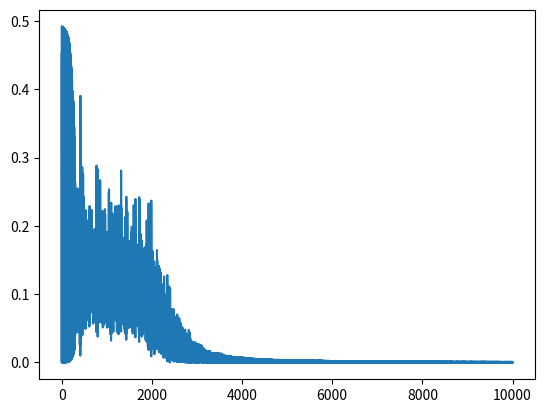

Reproduce this figure in Python.
# -*- coding: utf-8 -*-
"""
Created on Wed Sep 23 16:42:37 2020

[redacted]
"""

import random
import numpy as np
import matplotlib.pyplot as plt
 
random.seed(42)

##xor
training_dataset = [[[0,1],[1]], [ [0,0], [0]], [[1,0],[1]],[[1,1],[0]] ]


#training_dataset = [ [ [1,4,5],[.1,.05] ] ]
testing_dataset = training_dataset.copy()

inputs,target = training_dataset[0]

LEARNING_RATE=.05

class Node:
    def __init__(self,layer_id,node_id,network_part):
        self.layer_id = layer_id
        self.node_id = node_id
        self.bias = .5
        self.dbias = None
        self.network_part = network_part
        self.value = random.random()-.5
        self.output = None
        self.error = None 
        self.target = None 
        self.derror = None 
        self.doutput = None
        self.batch_errors = []
        
    def activation(self):
        #sigmoid
#        self.output =  1 / (1 + math.exp(-self.value))
        
        #tanh
        self.output = np.tanh(self.value)
    
    def calculate_error(self):
        self.error = ((self.output-self.target)**2)/2
        
    def calculate_derror(self):
        self.derror = self.output-self.target
    
    def dactivation(self):
        #d sigmoid
#        self.doutput =  self.output*(1-self.output)   
        
        #d tanh
        self.doutput = 1 - self.output*self.output
        
    def learn(self):
        self.value = self.bias-LEARNING_RATE*self.dbias    

        
    
        
        
class Weight:
    def __init__(self,layer_id_start,layer_id_end,node_id_start,node_id_end):
        self.layer_id_start = layer_id_start
        self.layer_id_end = layer_id_end
        self.node_id_start = node_id_start
        self.node_id_end = node_id_end
        self.network_part = 'weight'
        self.value = random.random()
        self.derror = None
        self.batch_errors = [] #future enhancement batch backprop
        
    def learn(self):
        self.value = self.value-LEARNING_RATE*self.derror
        
## a collection of nodes (but can also include weights despite it not being a hidden layer)
#class Layer:
#    def __init__(self,num_elements,layer_type,layer_id):
#        self.num_elements = num_elements
#        self.layer_type = layer_type
#        self.layer_id = layer_id
#        self.layer = None
#        
#    def create_layer(self):
#        layer = []
#        for i in range(self.num_elements):
#            if self.layer_type == 'weight':
#                layer.append(Weight(self.layer_id,self.layer_id+1,node_id_start,node_id_end))
#            else:
#                layer.append(Node(self.layer_id,i,self.layer_type))
#            
#        self.layer = layer
#            
        
        
class Network:
    # nodes_input_list should be in the format of [input eg 2, hidden eg 5, hidden eg 5, hidden, etc, output eg 2]
    def __init__(self,nodes_input_list):
        self.nodes_input_list = nodes_input_list
        self.network = None
        self.total_error = None
        self.total_error_history = []
        
    def create_nodes(self):
        network = []            
        nodes_input_list_len = len(self.nodes_input_list)
        #create layers of nodes
        for i, num_nodes in enumerate(self.nodes_input_list):
            layer = []
            for j in range(num_nodes):
                if i == 0: network_part = 'input'
                elif i == nodes_input_list_len-1: network_part = 'output'
                else: network_part = 'hidden'
                layer.append(Node(i,j,network_part))
            network.append(layer)

            #create connections between layers (assume fully connected)
            if i==nodes_input_list_len-1: 
                continue
            else:
                weights = []
                num_nodes_next_layer = self.nodes_input_list[i+1]
                for l in range(num_nodes_next_layer): 
                    for k in range(num_nodes):
                        weights.append(Weight(layer_id_start=i,layer_id_end=i+1,node_id_start=k,node_id_end=l))
                network.append(weights)

        self.network = network
        
    def prior_node(self,weight):
        desired_layers = ['input','hidden']
        #search net for layer matching the weight layer start
        for i, layer in enumerate(self.network):
            if layer[0].network_part in desired_layers and layer[0].layer_id==weight.layer_id_start:
                # search layer for node matching weight's node id start
                prior_node = [node for node in layer if node.node_id==weight.node_id_start][0]
        return prior_node
        
    def next_node(self,weight):
        desired_layers = ['hidden','output']
        #search net for layer matching the weight layer end
        for i, layer in enumerate(self.network):
            if layer[0].network_part in desired_layers and layer[0].layer_id==weight.layer_id_end:
                # search layer for node matching weight's node id end
                next_node = [node for node in layer if node.node_id==weight.node_id_end][0]
        return next_node
    
    def prior_weights(self,node):
        desired_layers = ['weight']
        #search net for weight layer end matching the node layer
        for i, layer in enumerate(self.network):
            if layer[0].network_part in desired_layers and layer[0].layer_id_end==node.layer_id:
                # search layer for node matching weight's node id start
                prior_weights = [weight for weight in layer if weight.node_id_end==node.node_id]
        return prior_weights
    
    def next_weights(self,node):
        desired_layers = ['weight']
        #search net for weight layer end matching the node layer
        for i, layer in enumerate(self.network):
            if layer[0].network_part in desired_layers and layer[0].layer_id_start==node.layer_id:
                # search layer for node matching weight's node id start
                next_weights = [weight for weight in layer if weight.node_id_start==node.node_id]
        return next_weights
                
    def feed_forward(self):
        desired_layers = ['hidden','output']
        for i, layer in enumerate(self.network):
            #check if layer type is correct for feedforward calcs
            if layer[0].network_part in desired_layers:
                # get layer length so we can reshape output to match
                layer_len = len(layer)
                # activate prior node layer
                [node.activation() for node in self.network[i-2]]
                # get the activated output, these will be inputs into calc
                inputs = [node.output for node in self.network[i-2]]
                inputs_len = len(inputs)
                #get weights that connect current node layer to prior node layer
                weights = [weight.value for weight in self.network[i-1]]
                
                # rule: column of first matrix must equal row of second matrix
                inputs = np.reshape(inputs,(inputs_len,1))
                weights = np.reshape(weights,(layer_len,inputs_len))
                  
                layer_values = np.dot(np.asarray(weights),np.asarray(inputs))
                layer_values = [item for sublist in layer_values for item in sublist]
                #set those layer values equal to dot product output
                
                for j, value in enumerate(layer_values):
                    self.network[i][j].value = value+self.network[i][j].bias
                    
        #activate output layer nodes to finalize output
        for i, node in enumerate(self.network[-1]):
            self.network[-1][i].activation()

                
    def train(self,training_dataset,iterations):
        
        iteration = 0
        while iteration<iterations:
            #pick a random training example
            inputs,targets = random.choice(training_dataset)
            #assign x values to input nodes
            for i, node in enumerate(self.network[0]):
                node.value = inputs[i]
            
            #assign target values to output layer nodes
            for i, node in enumerate(self.network[-1]):
                node.target = targets[i]
            
            net.feed_forward()
            
            error_list = []
            network_len = len(self.network)
            for i in range(network_len):
                i = (i+1)*-1
                if self.network[i][0].network_part == 'output':
                    for node in self.network[i]:
                        node.calculate_error() 
                        error_list.append(node.error)
                        node.calculate_derror()
                        node.dactivation()
                        node.dbias = node.derror*node.doutput
                if self.network[i][0].network_part == 'weight':
                    for weight in self.network[i]:
                        weight.derror = self.next_node(weight).derror*self.next_node(weight).doutput*self.prior_node(weight).output
                        weight.learn()
                if self.network[i][0].network_part == 'hidden':
                    for node in self.network[i]:
                        node.dactivation()
                        derrors = []
                        for weight in self.next_weights(node):
                            derror = self.next_node(weight).derror*self.next_node(weight).doutput*weight.value
                            derrors.append(derror)
                        node.derror = sum(derrors)
                        node.dbias = node.derror*node.doutput
                        node.learn()
            
            self.total_error = sum(error_list)
            #add error to history for graphing later
            self.total_error_history.append(self.total_error)
            
#            for layer in self.network:
#                if layer[0].network_part == 'weight':
#                    for weight in layer:
#                        weight.learn()
            
            ### end back propagation ###
            iteration+=1
        
    def test(self,testing_dataset):
        test_ys = []
        for records in testing_dataset:
            #x values input
            for i, node in enumerate(self.network[0]):
                node.value = records[0][i]
            self.feed_forward()
            node_guesses = []
            for node in self.network[-1]:
                node.calculate_error()
                node_guesses.append(node.output)
            test_ys.append([records[0],records[1],node_guesses])
            
        return test_ys
        
net = Network([2,5,1])
net.create_nodes()
net.train(training_dataset,iterations=10000)
plt.plot(net.total_error_history)
print(net.test(testing_dataset))

# example dot product to remind me how matrix multiplication works
#matrix_input_test1 = [[1],[2]]
#matrix_weight_test1 = [[1,2],[3,4],[5,6],[7,8],[9,10]]
#np.dot(matrix_weight_test1,matrix_input_test1)

